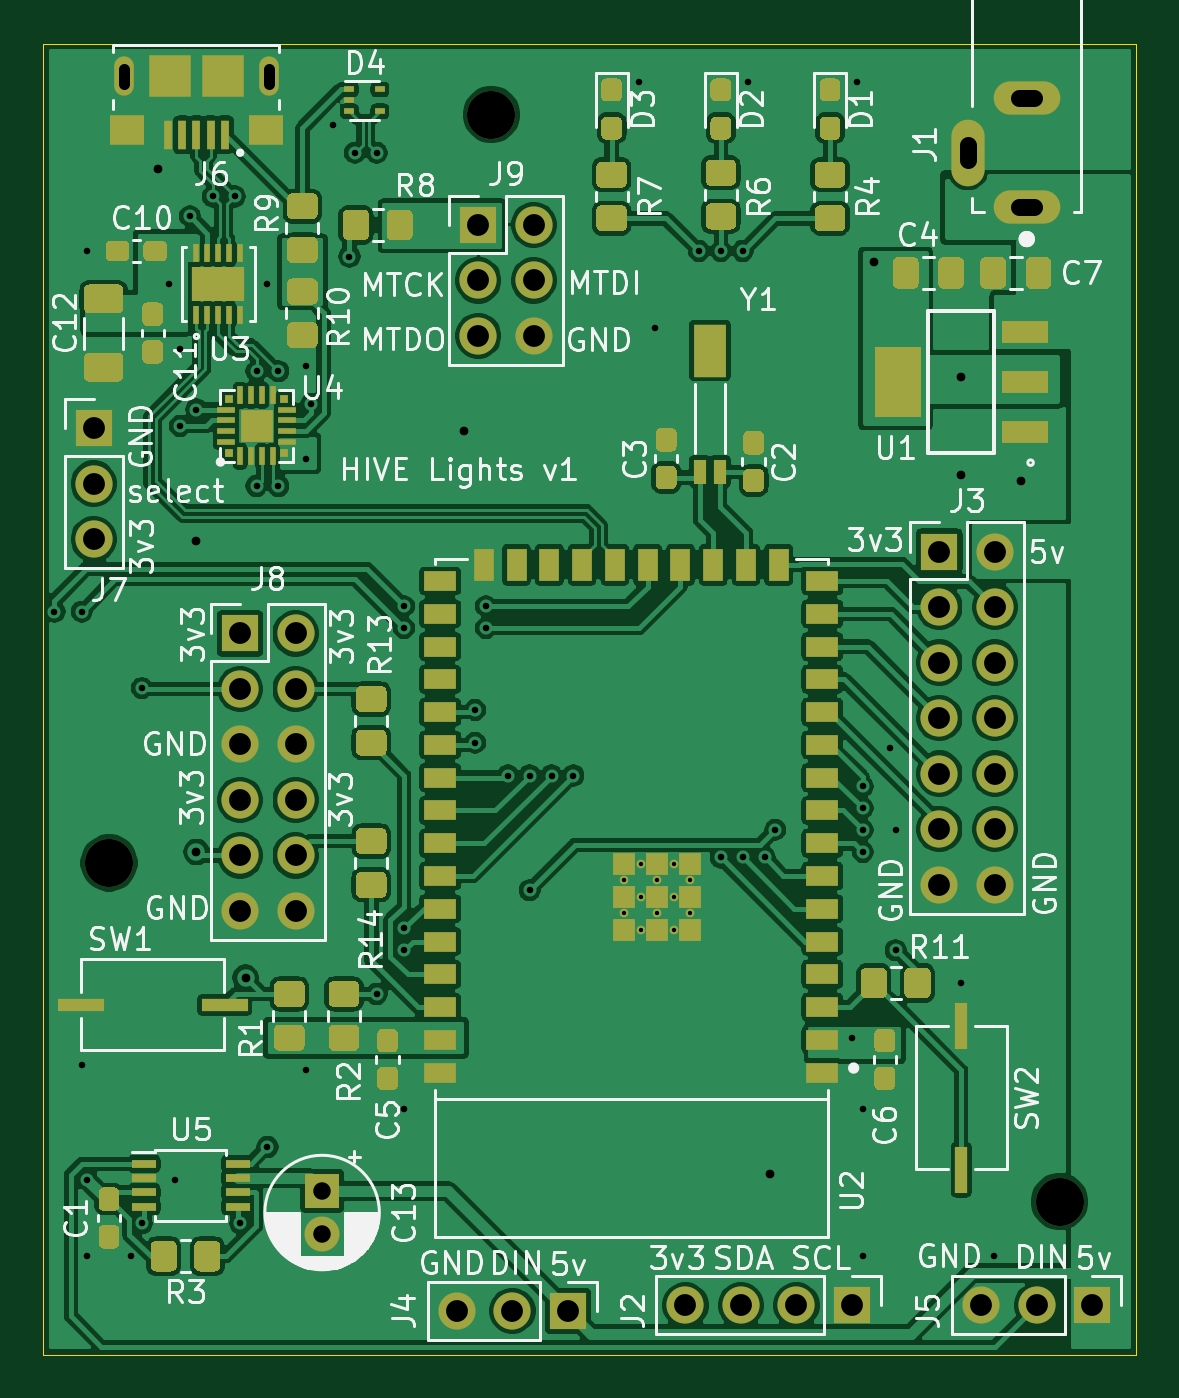
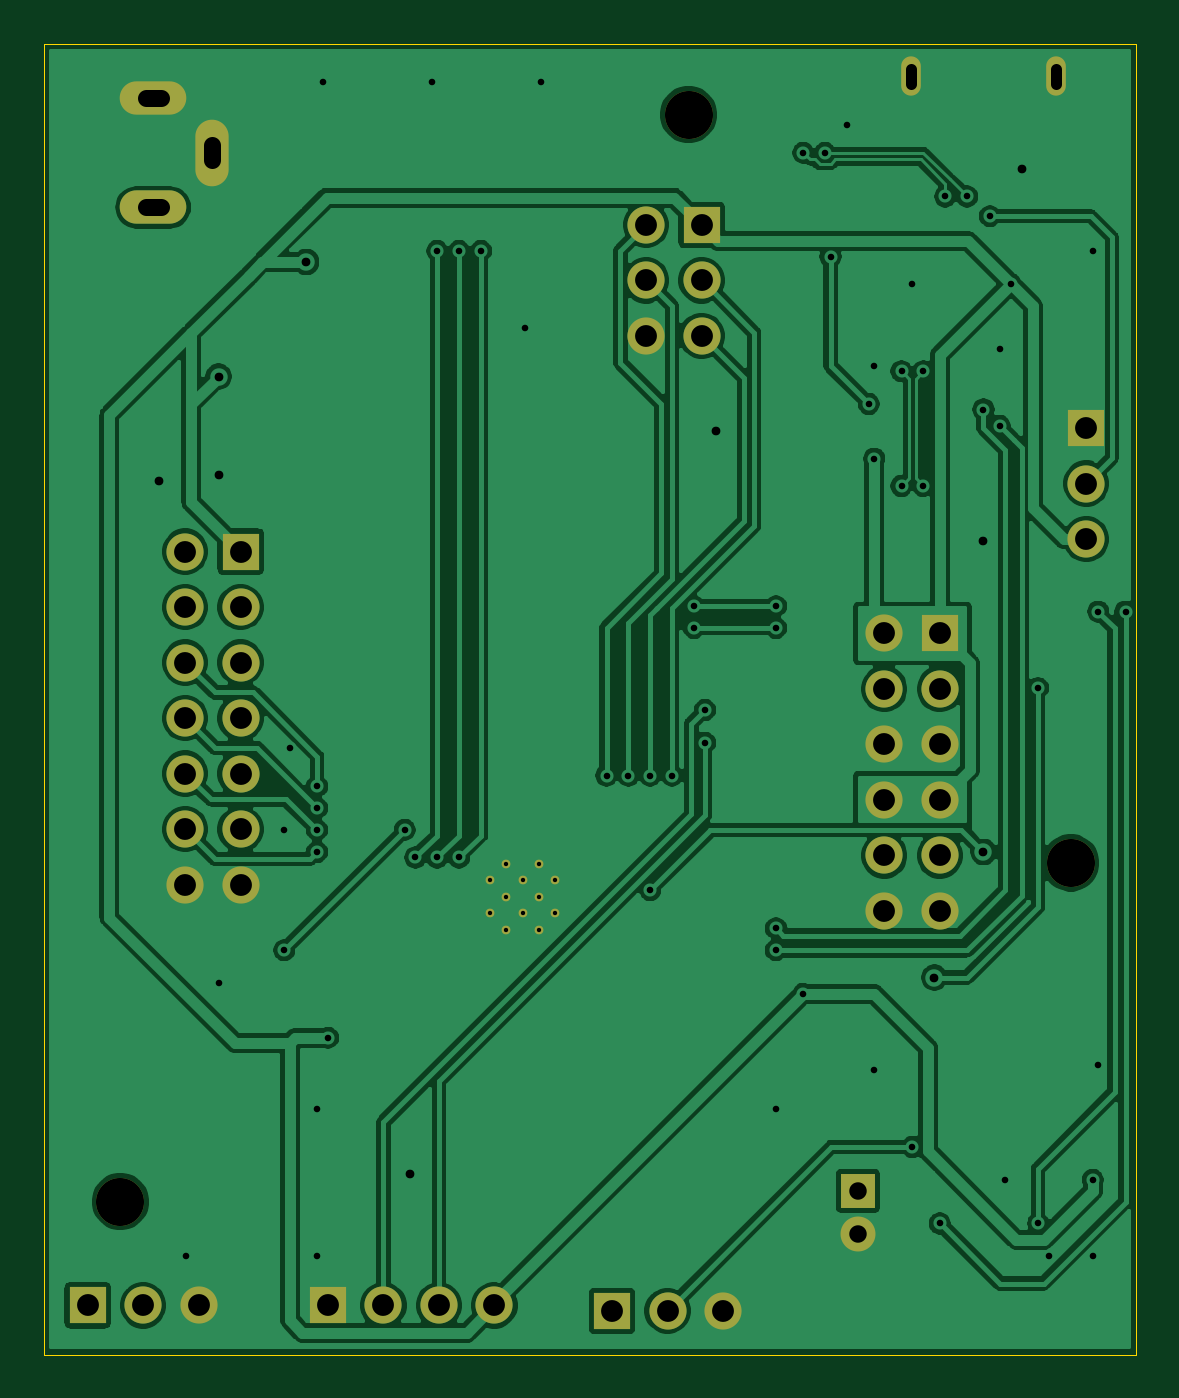
Circuit board: 11 layer files. Board 50.0 x 60.0 mm.
- bottom_copper: overhead-B_Cu.gbl (142684 bytes)
- bottom_mask: overhead-B_Mask.gbs (2458 bytes)
- paste: overhead-B_Paste.gbp (497 bytes)
- bottom_silk: overhead-B_SilkS.gbo (2461 bytes)
- outline: overhead-Edge_Cuts.gm1 (831 bytes)
- top_copper: overhead-F_Cu.gtl (303661 bytes)
- top_mask: overhead-F_Mask.gts (22433 bytes)
- paste: overhead-F_Paste.gtp (20472 bytes)
- top_silk: overhead-F_SilkS.gto (86843 bytes)
- drill: overhead-NPTH.drl (326 bytes)
- drill: overhead-PTH.drl (2346 bytes)

=== bottom_copper: overhead-B_Cu.gbl (142684 bytes, source omitted) ===
=== bottom_mask: overhead-B_Mask.gbs ===
G04 #@! TF.GenerationSoftware,KiCad,Pcbnew,(5.1.10)-1*
G04 #@! TF.CreationDate,2022-03-14T11:30:17-04:00*
G04 #@! TF.ProjectId,overhead,6f766572-6865-4616-942e-6b696361645f,rev?*
G04 #@! TF.SameCoordinates,Original*
G04 #@! TF.FileFunction,Soldermask,Bot*
G04 #@! TF.FilePolarity,Negative*
%FSLAX46Y46*%
G04 Gerber Fmt 4.6, Leading zero omitted, Abs format (unit mm)*
G04 Created by KiCad (PCBNEW (5.1.10)-1) date 2022-03-14 11:30:17*
%MOMM*%
%LPD*%
G01*
G04 APERTURE LIST*
%ADD10C,2.200000*%
%ADD11O,0.900000X1.800000*%
%ADD12C,1.600000*%
%ADD13R,1.600000X1.600000*%
%ADD14C,0.400000*%
%ADD15O,1.700000X1.700000*%
%ADD16R,1.700000X1.700000*%
%ADD17O,1.524000X3.048000*%
%ADD18O,3.048000X1.524000*%
G04 APERTURE END LIST*
D10*
X75500000Y-53250000D03*
X58000000Y-87500000D03*
X101500000Y-103000000D03*
D11*
X58700000Y-51500000D03*
X65300000Y-51500000D03*
D12*
X67750000Y-104500000D03*
D13*
X67750000Y-102500000D03*
D14*
X82340000Y-87550000D03*
X83840000Y-87550000D03*
X82340000Y-89050000D03*
X83840000Y-89050000D03*
X82340000Y-90550000D03*
X83840000Y-90550000D03*
X81590000Y-88300000D03*
X83090000Y-88300000D03*
X84590000Y-88300000D03*
X81590000Y-89800000D03*
X84590000Y-89800000D03*
X83090000Y-89800000D03*
D15*
X77440000Y-63380000D03*
X74900000Y-63380000D03*
X77440000Y-60840000D03*
X74900000Y-60840000D03*
X77440000Y-58300000D03*
D16*
X74900000Y-58300000D03*
D15*
X66540000Y-89700000D03*
X64000000Y-89700000D03*
X66540000Y-87160000D03*
X64000000Y-87160000D03*
X66540000Y-84620000D03*
X64000000Y-84620000D03*
X66540000Y-82080000D03*
X64000000Y-82080000D03*
X66540000Y-79540000D03*
X64000000Y-79540000D03*
X66540000Y-77000000D03*
D16*
X64000000Y-77000000D03*
D15*
X57300000Y-72680000D03*
X57300000Y-70140000D03*
D16*
X57300000Y-67600000D03*
D15*
X97920000Y-107750000D03*
X100460000Y-107750000D03*
D16*
X103000000Y-107750000D03*
D15*
X73920000Y-108000000D03*
X76460000Y-108000000D03*
D16*
X79000000Y-108000000D03*
D15*
X98540000Y-88490000D03*
X96000000Y-88490000D03*
X98540000Y-85950000D03*
X96000000Y-85950000D03*
X98540000Y-83410000D03*
X96000000Y-83410000D03*
X98540000Y-80870000D03*
X96000000Y-80870000D03*
X98540000Y-78330000D03*
X96000000Y-78330000D03*
X98540000Y-75790000D03*
X96000000Y-75790000D03*
X98540000Y-73250000D03*
D16*
X96000000Y-73250000D03*
D15*
X84380000Y-107750000D03*
X86920000Y-107750000D03*
X89460000Y-107750000D03*
D16*
X92000000Y-107750000D03*
D17*
X97300000Y-55000000D03*
D18*
X100000000Y-52500000D03*
X100000000Y-57500000D03*
M02*

=== paste: overhead-B_Paste.gbp ===
G04 #@! TF.GenerationSoftware,KiCad,Pcbnew,(5.1.10)-1*
G04 #@! TF.CreationDate,2022-03-14T11:30:17-04:00*
G04 #@! TF.ProjectId,overhead,6f766572-6865-4616-942e-6b696361645f,rev?*
G04 #@! TF.SameCoordinates,Original*
G04 #@! TF.FileFunction,Paste,Bot*
G04 #@! TF.FilePolarity,Positive*
%FSLAX46Y46*%
G04 Gerber Fmt 4.6, Leading zero omitted, Abs format (unit mm)*
G04 Created by KiCad (PCBNEW (5.1.10)-1) date 2022-03-14 11:30:17*
%MOMM*%
%LPD*%
G01*
G04 APERTURE LIST*
G04 APERTURE END LIST*
M02*

=== bottom_silk: overhead-B_SilkS.gbo ===
G04 #@! TF.GenerationSoftware,KiCad,Pcbnew,(5.1.10)-1*
G04 #@! TF.CreationDate,2022-03-14T11:30:17-04:00*
G04 #@! TF.ProjectId,overhead,6f766572-6865-4616-942e-6b696361645f,rev?*
G04 #@! TF.SameCoordinates,Original*
G04 #@! TF.FileFunction,Legend,Bot*
G04 #@! TF.FilePolarity,Positive*
%FSLAX46Y46*%
G04 Gerber Fmt 4.6, Leading zero omitted, Abs format (unit mm)*
G04 Created by KiCad (PCBNEW (5.1.10)-1) date 2022-03-14 11:30:17*
%MOMM*%
%LPD*%
G01*
G04 APERTURE LIST*
%ADD10C,2.200000*%
%ADD11O,0.900000X1.800000*%
%ADD12C,1.600000*%
%ADD13R,1.600000X1.600000*%
%ADD14C,0.400000*%
%ADD15O,1.700000X1.700000*%
%ADD16R,1.700000X1.700000*%
%ADD17O,1.524000X3.048000*%
%ADD18O,3.048000X1.524000*%
G04 APERTURE END LIST*
%LPC*%
D10*
X75500000Y-53250000D03*
X58000000Y-87500000D03*
X101500000Y-103000000D03*
D11*
X58700000Y-51500000D03*
X65300000Y-51500000D03*
D12*
X67750000Y-104500000D03*
D13*
X67750000Y-102500000D03*
D14*
X82340000Y-87550000D03*
X83840000Y-87550000D03*
X82340000Y-89050000D03*
X83840000Y-89050000D03*
X82340000Y-90550000D03*
X83840000Y-90550000D03*
X81590000Y-88300000D03*
X83090000Y-88300000D03*
X84590000Y-88300000D03*
X81590000Y-89800000D03*
X84590000Y-89800000D03*
X83090000Y-89800000D03*
D15*
X77440000Y-63380000D03*
X74900000Y-63380000D03*
X77440000Y-60840000D03*
X74900000Y-60840000D03*
X77440000Y-58300000D03*
D16*
X74900000Y-58300000D03*
D15*
X66540000Y-89700000D03*
X64000000Y-89700000D03*
X66540000Y-87160000D03*
X64000000Y-87160000D03*
X66540000Y-84620000D03*
X64000000Y-84620000D03*
X66540000Y-82080000D03*
X64000000Y-82080000D03*
X66540000Y-79540000D03*
X64000000Y-79540000D03*
X66540000Y-77000000D03*
D16*
X64000000Y-77000000D03*
D15*
X57300000Y-72680000D03*
X57300000Y-70140000D03*
D16*
X57300000Y-67600000D03*
D15*
X97920000Y-107750000D03*
X100460000Y-107750000D03*
D16*
X103000000Y-107750000D03*
D15*
X73920000Y-108000000D03*
X76460000Y-108000000D03*
D16*
X79000000Y-108000000D03*
D15*
X98540000Y-88490000D03*
X96000000Y-88490000D03*
X98540000Y-85950000D03*
X96000000Y-85950000D03*
X98540000Y-83410000D03*
X96000000Y-83410000D03*
X98540000Y-80870000D03*
X96000000Y-80870000D03*
X98540000Y-78330000D03*
X96000000Y-78330000D03*
X98540000Y-75790000D03*
X96000000Y-75790000D03*
X98540000Y-73250000D03*
D16*
X96000000Y-73250000D03*
D15*
X84380000Y-107750000D03*
X86920000Y-107750000D03*
X89460000Y-107750000D03*
D16*
X92000000Y-107750000D03*
D17*
X97300000Y-55000000D03*
D18*
X100000000Y-52500000D03*
X100000000Y-57500000D03*
M02*

=== outline: overhead-Edge_Cuts.gm1 ===
G04 #@! TF.GenerationSoftware,KiCad,Pcbnew,(5.1.10)-1*
G04 #@! TF.CreationDate,2022-03-14T11:30:17-04:00*
G04 #@! TF.ProjectId,overhead,6f766572-6865-4616-942e-6b696361645f,rev?*
G04 #@! TF.SameCoordinates,Original*
G04 #@! TF.FileFunction,Profile,NP*
%FSLAX46Y46*%
G04 Gerber Fmt 4.6, Leading zero omitted, Abs format (unit mm)*
G04 Created by KiCad (PCBNEW (5.1.10)-1) date 2022-03-14 11:30:17*
%MOMM*%
%LPD*%
G01*
G04 APERTURE LIST*
G04 #@! TA.AperFunction,Profile*
%ADD10C,0.050000*%
G04 #@! TD*
G04 APERTURE END LIST*
D10*
X55000000Y-110000000D02*
X105000000Y-110000000D01*
X55000000Y-90000000D02*
X55000000Y-110000000D01*
X105000000Y-95000000D02*
X105000000Y-110000000D01*
X55000000Y-50000000D02*
X55000000Y-90000000D01*
X105000000Y-50000000D02*
X105000000Y-95000000D01*
X55000000Y-50000000D02*
X105000000Y-50000000D01*
M02*

=== top_copper: overhead-F_Cu.gtl (303661 bytes, source omitted) ===
=== top_mask: overhead-F_Mask.gts (22433 bytes, source omitted) ===
=== paste: overhead-F_Paste.gtp (20472 bytes, source omitted) ===
=== top_silk: overhead-F_SilkS.gto (86843 bytes, source omitted) ===
=== drill: overhead-NPTH.drl ===
M48
; DRILL file {KiCad (5.1.10)-1} date 03/14/22 11:31:12
; FORMAT={-:-/ absolute / metric / decimal}
; #@! TF.CreationDate,2022-03-14T11:31:12-04:00
; #@! TF.GenerationSoftware,Kicad,Pcbnew,(5.1.10)-1
; #@! TF.FileFunction,NonPlated,1,2,NPTH
FMAT,2
METRIC
T1C2.200
%
G90
G05
T1
X58.0Y-87.5
X75.5Y-53.25
X101.5Y-103.0
T0
M30

=== drill: overhead-PTH.drl ===
M48
; DRILL file {KiCad (5.1.10)-1} date 03/14/22 11:31:12
; FORMAT={-:-/ absolute / metric / decimal}
; #@! TF.CreationDate,2022-03-14T11:31:12-04:00
; #@! TF.GenerationSoftware,Kicad,Pcbnew,(5.1.10)-1
; #@! TF.FileFunction,Plated,1,2,PTH
FMAT,2
METRIC
T1C0.200
T2C0.300
T3C0.400
T4C0.500
T5C0.800
T6C1.000
%
G90
G05
T1
X81.59Y-88.3
X81.59Y-89.8
X82.34Y-87.55
X82.34Y-89.05
X82.34Y-90.55
X83.09Y-88.3
X83.09Y-89.8
X83.84Y-87.55
X83.84Y-89.05
X83.84Y-90.55
X84.59Y-88.3
X84.59Y-89.8
T2
X55.5Y-76.0
X56.75Y-76.0
X56.75Y-96.75
X57.0Y-59.5
X57.0Y-102.0
X57.0Y-105.5
X59.0Y-105.5
X59.5Y-79.5
X59.5Y-104.0
X60.75Y-61.0
X61.0Y-102.0
X61.25Y-64.0
X61.25Y-67.5
X61.7Y-57.9
X62.0Y-66.75
X62.75Y-57.0
X63.75Y-57.0
X64.0Y-104.0
X64.75Y-65.0
X64.75Y-70.25
X65.25Y-61.0
X65.25Y-100.5
X65.75Y-65.0
X65.75Y-70.25
X67.0Y-64.75
X67.0Y-69.0
X67.0Y-97.0
X67.25Y-66.5
X68.25Y-53.75
X69.0Y-59.75
X69.25Y-55.0
X70.25Y-55.0
X70.25Y-93.5
X71.5Y-75.75
X71.5Y-76.75
X71.5Y-90.5
X71.5Y-91.5
X71.5Y-98.75
X74.75Y-80.5
X74.75Y-82.0
X75.25Y-75.75
X75.25Y-76.75
X76.25Y-83.5
X77.25Y-83.5
X77.25Y-88.75
X78.25Y-83.5
X79.25Y-83.5
X82.25Y-51.75
X83.0Y-63.0
X85.0Y-59.5
X86.0Y-59.5
X86.0Y-87.25
X87.0Y-59.5
X87.0Y-87.25
X87.25Y-51.75
X88.0Y-87.25
X88.485Y-85.985
X92.0Y-95.5
X92.25Y-51.75
X92.5Y-84.0
X92.5Y-85.0
X92.5Y-86.0
X92.5Y-87.0
X92.5Y-98.75
X92.5Y-105.5
X93.75Y-82.25
X94.0Y-86.0
X94.0Y-91.5
X97.0Y-93.0
X98.5Y-105.5
T3
X60.25Y-55.75
X62.0Y-72.75
X62.0Y-87.0
X64.25Y-92.75
X74.25Y-67.75
X88.25Y-101.75
X93.0Y-60.0
X97.0Y-65.25
X97.0Y-69.75
X99.75Y-70.0
T5
X67.75Y-102.5
X67.75Y-104.5
T6
X57.3Y-67.6
X57.3Y-70.14
X57.3Y-72.68
X64.0Y-77.0
X64.0Y-79.54
X64.0Y-82.08
X64.0Y-84.62
X64.0Y-87.16
X64.0Y-89.7
X66.54Y-77.0
X66.54Y-79.54
X66.54Y-82.08
X66.54Y-84.62
X66.54Y-87.16
X66.54Y-89.7
X73.92Y-108.0
X74.9Y-58.3
X74.9Y-60.84
X74.9Y-63.38
X76.46Y-108.0
X77.44Y-58.3
X77.44Y-60.84
X77.44Y-63.38
X79.0Y-108.0
X84.38Y-107.75
X86.92Y-107.75
X89.46Y-107.75
X92.0Y-107.75
X96.0Y-73.25
X96.0Y-75.79
X96.0Y-78.33
X96.0Y-80.87
X96.0Y-83.41
X96.0Y-85.95
X96.0Y-88.49
X97.92Y-107.75
X98.54Y-73.25
X98.54Y-75.79
X98.54Y-78.33
X98.54Y-80.87
X98.54Y-83.41
X98.54Y-85.95
X98.54Y-88.49
X100.46Y-107.75
X103.0Y-107.75
T4
X58.7Y-51.85G85X58.7Y-51.15
G05
X65.3Y-51.85G85X65.3Y-51.15
G05
T5
X97.3Y-55.35G85X97.3Y-54.65
G05
X99.65Y-52.5G85X100.35Y-52.5
G05
X99.65Y-57.5G85X100.35Y-57.5
G05
T0
M30

